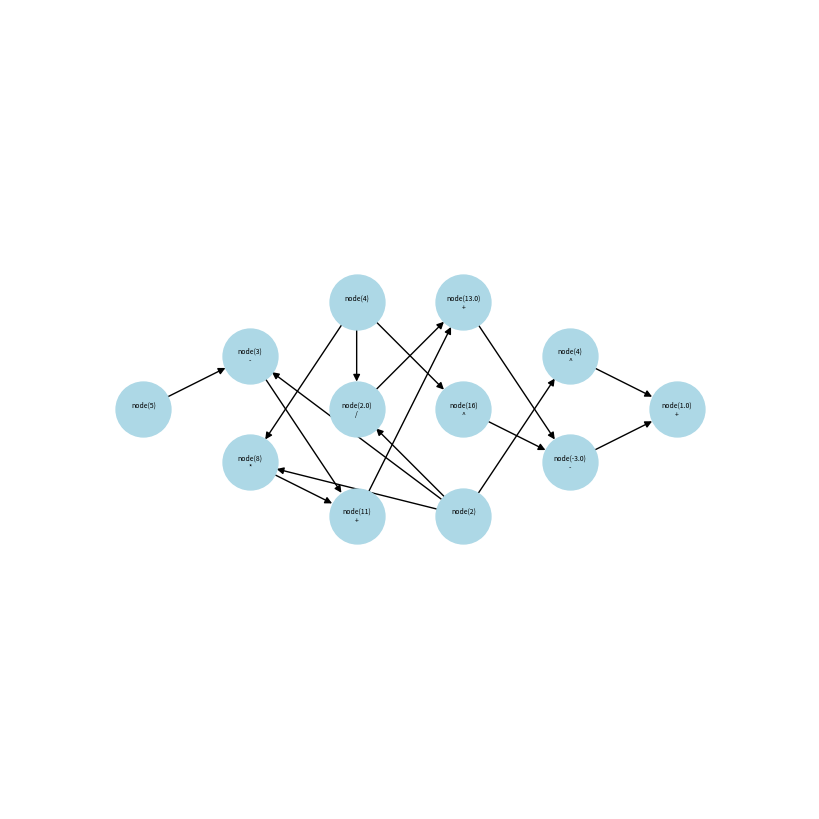

Write Python code to recreate this figure. (Note: this script raises an exception after producing the figure.)
import networkx as nx
import matplotlib.pyplot as plt
import numpy as np
import random

#Program to generate any type of computational graph for the given operations
NODE_SIZE=25000
class node:
    def __init__(self, value, input_nodes=None, op=""):
        self.value = value
        self.grad = 0
        self._input_nodes = input_nodes
        self.op = op

    def __add__(self, other):
        out = node(self.value + other.value, input_nodes=[self, other], op="+")
        return out
    
    def __sub__(self, other):
        out = node(self.value - other.value, input_nodes=[self, other], op="-")
        return out
    
    def __mul__(self, other):
        out = node(self.value * other.value, input_nodes=[self, other], op="*")
        return out

    def __truediv__(self, other):
        out = node(self.value / other.value, input_nodes=[self, other], op="/")
        return out

    def __floordiv__(self, other):
        out = node(self.value // other.value, input_nodes=[self, other], op="//")
        return out

    def __pow__(self, other):
        out = node(self.value**other, input_nodes=[self], op="^")
        return out

    def __repr__(self):
        return f"node({self.value})"

    def build_graph(self):
        """Build the graph with nodes, edges and levels for easy plotting.
        Recursion traversal for easy plotting."""
        node_edges = []

        def inner_function(n, level):
            if isinstance(n, node) and n._input_nodes is not None:
                for value in n._input_nodes:
                    if isinstance(value, node):
                        inner_function(value, level - 1)
                        if (
                            not {
                                "value": value,
                                "child": value._input_nodes,
                                "level": level,
                            }
                            in node_edges
                        ):
                            node_edges.append(
                                {
                                    "value": value,
                                    "child": value._input_nodes,
                                    "level": level,
                                }
                            )
        inner_function(self, 100)
        node_edges.append({"value": self, "child": self._input_nodes, "level":101 })
        return node_edges

x1 = node(4)
x2 = node(2)
x3 = node(5)

y = x3 - x2 + x1 * x2 + x1 / x2 - x1**2 + x2 ** 2
vertices = y.build_graph()
graph = nx.DiGraph()

for vertex in vertices:
    child = vertex.get("child")
    value = vertex.get("value")
    layer = vertex.get("level")
    graph.add_node(value, layer=layer, value=value.op)
    print(vertex, layer)

    if child is not None:
        for child_node in child:
            graph.add_edge(child_node, value)


pos = nx.multipartite_layout(graph, subset_key="layer")
labels = {n: f"{n}\n{graph.nodes[n]['value']}" for n in graph.nodes()}
plt.figure(figsize=(8, 8))

nx.draw(graph, pos, with_labels=True, labels=labels,
        node_size=NODE_SIZE / len(vertices), node_color='lightblue', font_size=5)

plt.xlim(-1.5,1.5)
plt.ylim(-1.5,1.5)

plt.gca().set_aspect('equal')  
plt.axis('off')    
plt.savefig("misc/graph.jpg", dpi=300)
plt.show()
